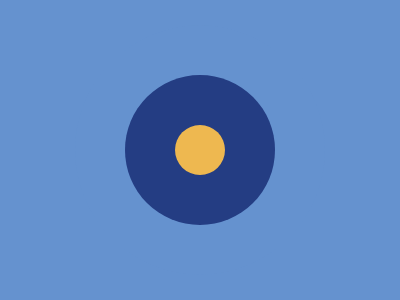

Write a web page that renders exactly this picture using CSS.

div class="rect"></div>
<div class="big-circle"></div>
<div class="mid-circle"></div>
<div class="small-circle"></div>

<style>
  body{
    margin:0;
    background: #6592CF;
    display: flex;
    justify-content: center;
    align-items: center;
  }
  
  .rect{
    background:#243D83;
    width: 300px;
    height: 150px;
    position: relative;
  }
  .big-circle{
    height: 250px;
    width: 250px;
    position: absolute;
    background:#6592CF;
    border-radius: 150px; 
  }
  
  .mid-circle{
    height: 150px;
    width: 150px;
    background:#243D83;
    border-radius: 100px;
    position: absolute;
  }
  
  .small-circle{
    height: 50px;
    width: 50px;
    background:#EEB850;
    border-radius: 100px;
    position: absolute;
  }
</style>
